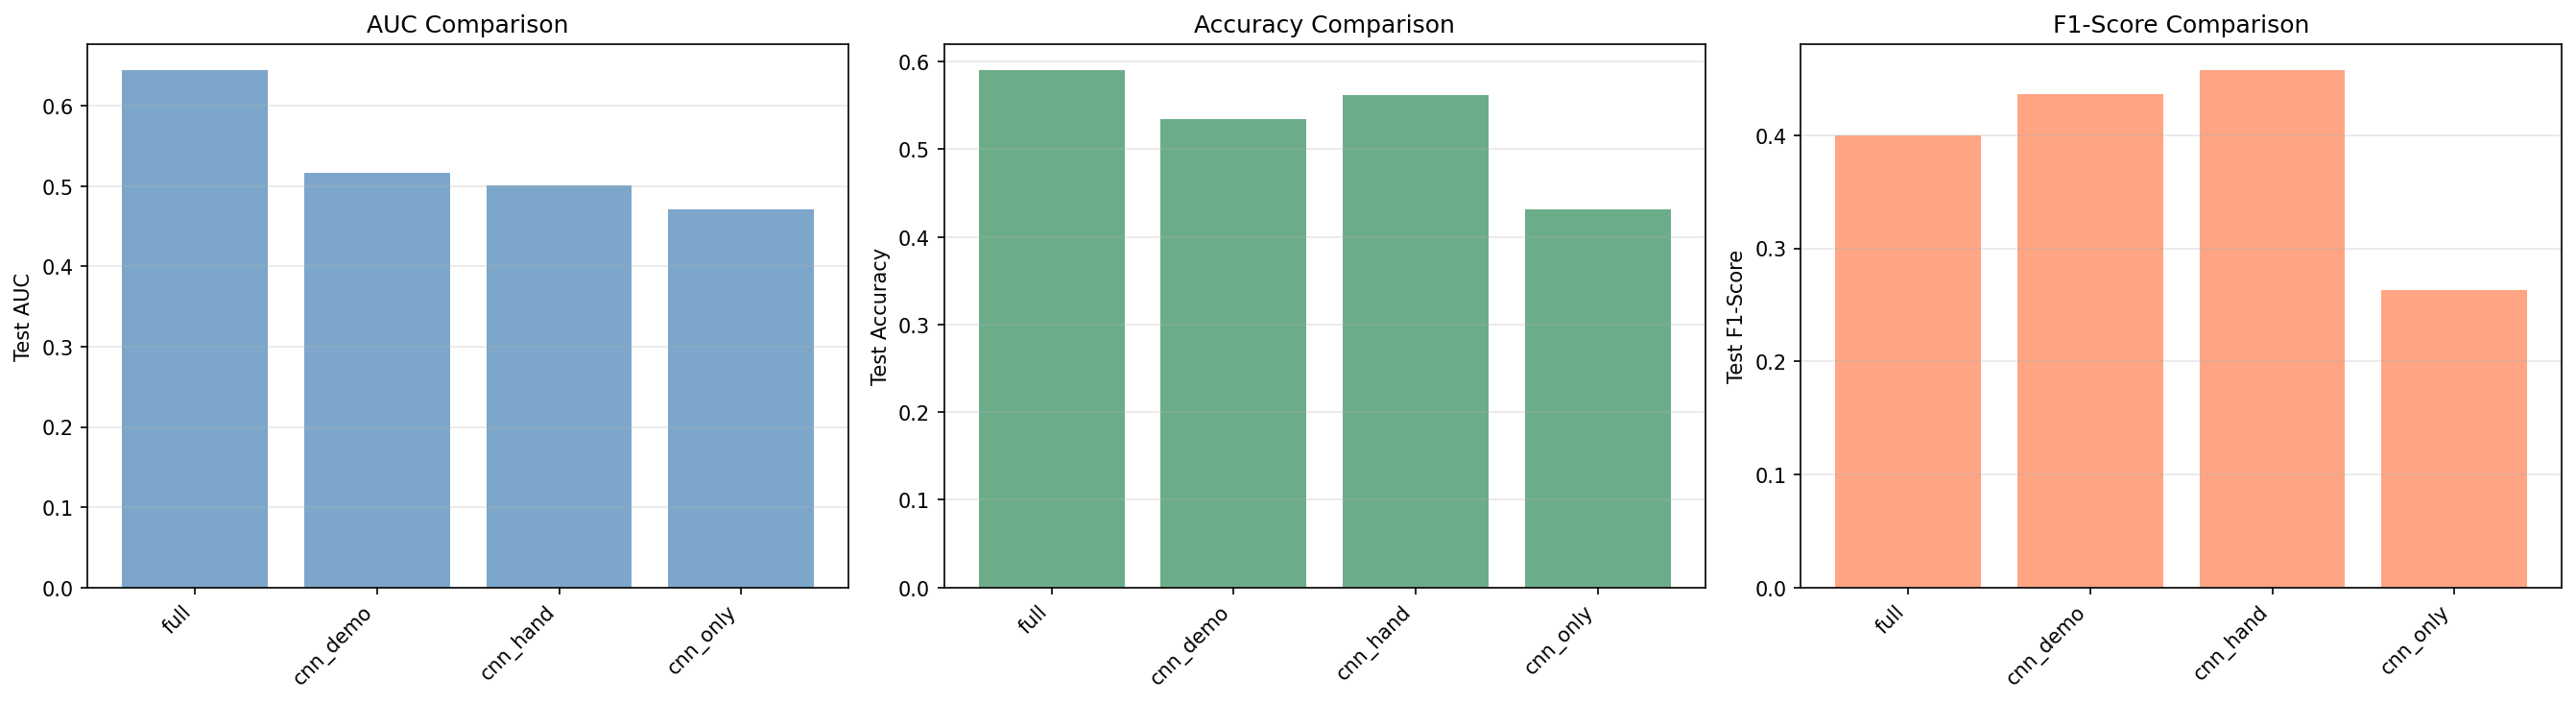

Values plotted in this chart, from the file beside it:
Configuration, Description, Val_AUC, Test_AUC_Optimal, Test_Acc_Optimal, Test_F1_Optimal
full, CNN + Hand-crafted + Demographics (full), 0.6407, 0.6452, 0.5908, 0.3996
cnn_demo, CNN + Demographics, 0.8076, 0.5171, 0.5348, 0.4363
cnn_hand, CNN + Hand-crafted features, 0.6553, 0.5006, 0.5617, 0.458
cnn_only, CNN features only (baseline), 0.7465, 0.4711, 0.4314, 0.2629
